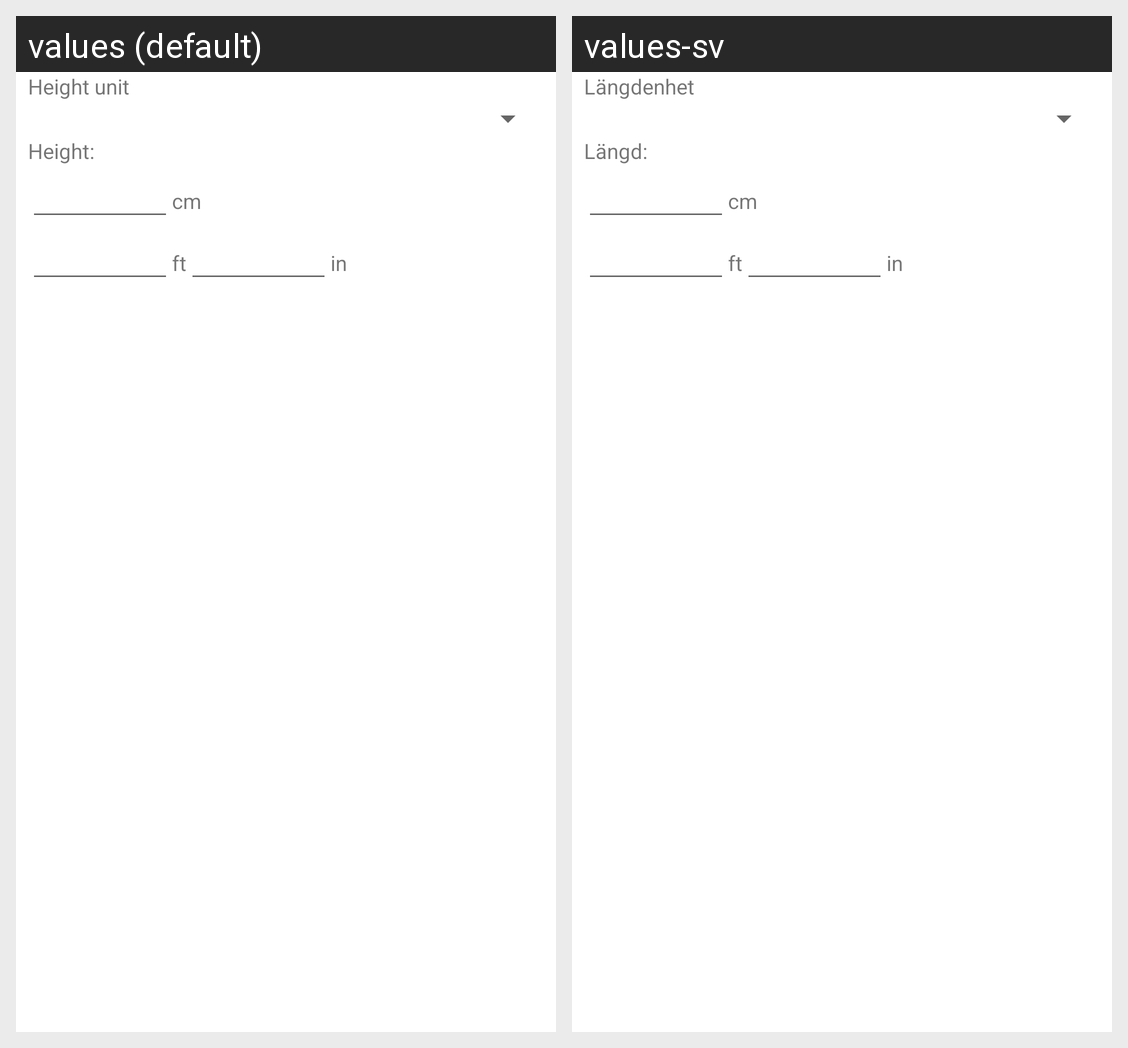

For this localized Android screen grid, give each drawn string resource with its value in every locale shown.
Android screen res/layout/height.xml rendered under 2 locales, left to right: values (default), values-sv. Device: Nexus 5 (rendered at 1080×1920; each locale shown at half size, 540×960, under a caption strip naming it); theme Theme.MaterialComponents.DayNight.NoActionBar.
Strings drawn on this screen, with the default value and each locale's value (text and hints the layout hard-codes, and strings that could not be matched under every locale, appear in the picture but are not listed):

height_unit
  values: Height unit
  values-sv: Längdenhet

height_input
  values: Height:
  values-sv: Längd:

cm
  values: cm
  values-sv: cm  [not translated; the default value is used]

ft
  values: ft
  values-sv: ft  [not translated; the default value is used]

in
  values: in
  values-sv: in  [not translated; the default value is used]
